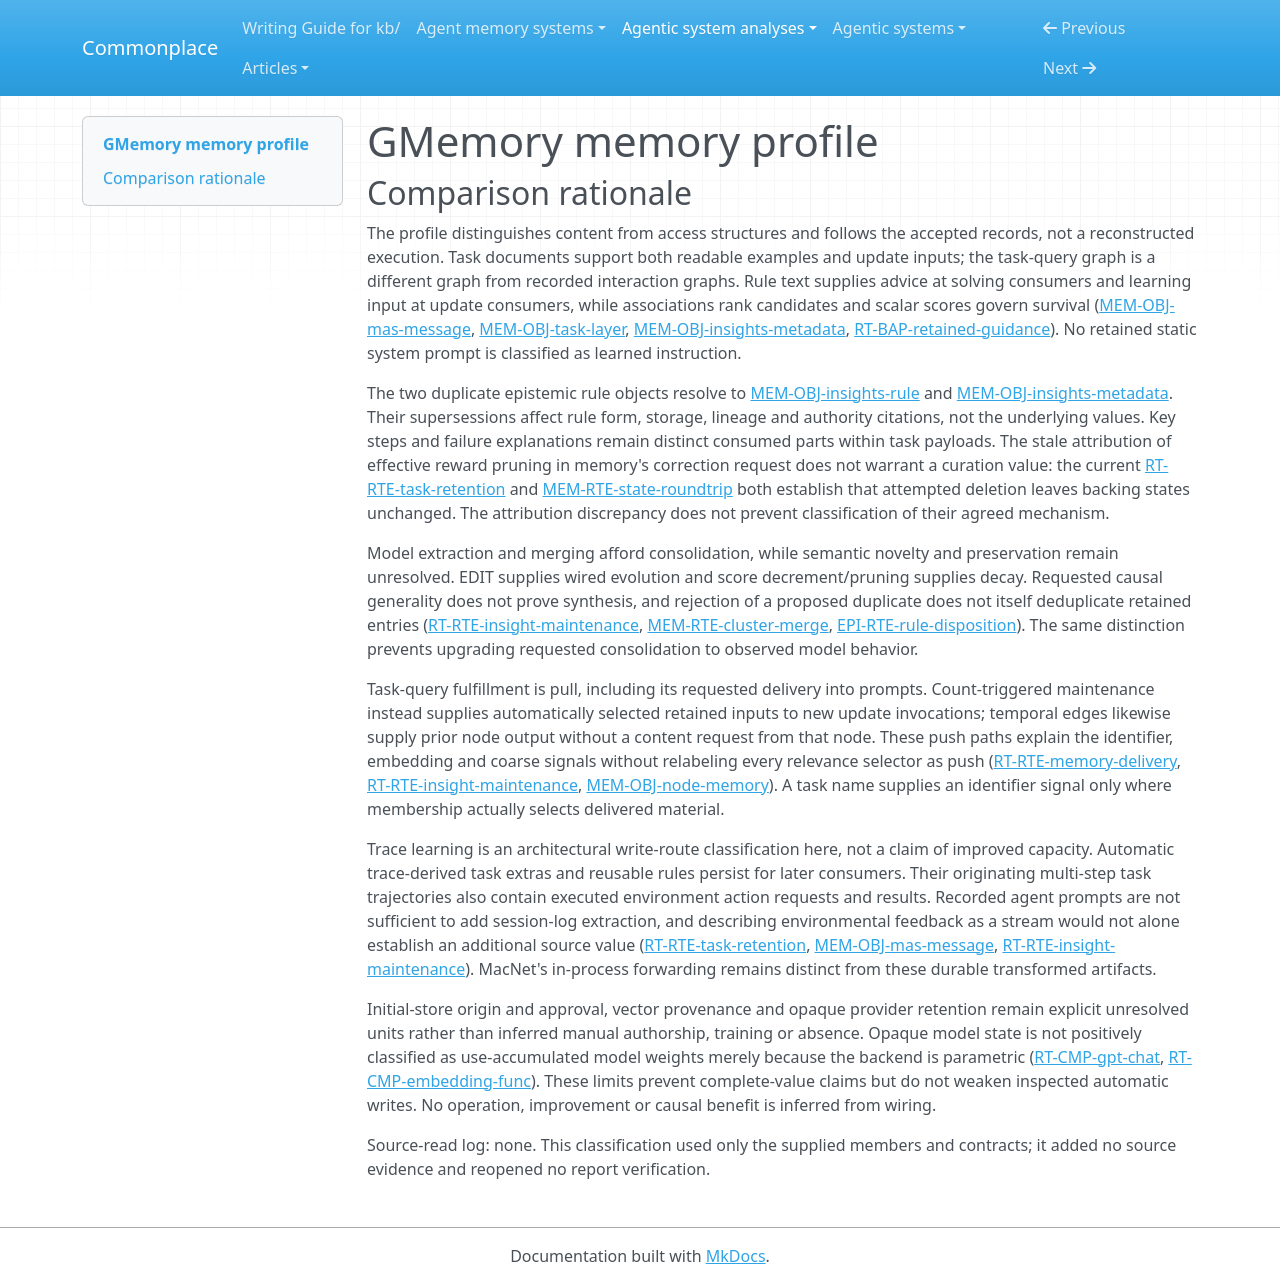

repository: zby/commonplace · page: agentic-system-analyses/retained/gmemory/memory-profile/index.html · generator: mkdocs

---
type: "agentic-system-analyses/types/agentic-system-memory-profile.md"
description: "GMemory memory comparison: task documents, query graph, reusable rules and temporal histories at the frozen revision."
run-id: "AAS-2026-10-15-gmemory-a2192cc823f7-01"
source-identity: "https://github.com/bingreeky/GMemory"
reviewed-boundary: "7b581c51d993bd600df14691d101d7e601040cc6"
memory-comparison:
  version: 2
  scope: "Included: accumulated task payloads and interaction graphs, Chroma task access vectors, persisted task-query graph, rule text and association/survival metadata, automatic extraction/revision/merge and their later consumers, MacNet cross-task temporal histories, unresolved initialization and opaque provider retention. Excluded: comparator memories, shipped static instructions/examples as such, ordinary untransformed current-task accumulation, model weights with no evidenced use-driven update, and benchmark/provider dependency internals beyond the recorded opaque-state limits."
  axes:
    storage_substrate:
      assessment: "partial"
      units:
        - scope: "Task text, extras and interaction graphs in current objects and Chroma documents"
          assessment: "known"
          findings:
            - value: "in-memory"
              basis: "wired"
              records:
                - "memory.md#mem-obj-mas-message"
                - "memory.md#mem-obj-state-chain"
              note: "Current and copied task objects hold text and structured states."
            - value: "vector"
              basis: "wired"
              records:
                - "memory.md#mem-obj-mas-message"
                - "runtime.md#rt-cmp-embedding-func"
              note: "Chroma retains task documents with embedding-supported access; no underlying SQL engine is classified."
          records:
            - "memory.md#mem-obj-mas-message"
            - "memory.md#mem-obj-state-chain"
            - "runtime.md#rt-cmp-embedding-func"
          note: "Text metadata and serialized interaction graphs are parts of one retained task document; JSON encoding alone does not establish a file substrate."
        - scope: "Task-query access graph"
          assessment: "known"
          findings:
            - value: "graph"
              basis: "wired"
              records:
                - "memory.md#mem-obj-task-layer"
              note: "NetworkX task nodes and weighted edges are operative access structure."
            - value: "files"
              basis: "wired"
              records:
                - "memory.md#mem-obj-task-layer"
              note: "The graph is persisted and reloaded as task_layer_graph.pkl."
            - value: "in-memory"
              basis: "wired"
              records:
                - "memory.md#mem-obj-task-layer"
              note: "The loaded graph is a process object."
          records:
            - "memory.md#mem-obj-task-layer"
          note: "Covers query graph, not interaction-graph JSON or a hypothetical insight-edge graph."
        - scope: "Rule text and access/survival metadata"
          assessment: "known"
          findings:
            - value: "files"
              basis: "wired"
              records:
                - "memory.md#mem-obj-insights-rule"
                - "memory.md#mem-obj-insights-metadata"
              note: "insights.json persists current rule dictionaries."
            - value: "in-memory"
              basis: "wired"
              records:
                - "memory.md#mem-obj-insights-rule"
                - "memory.md#mem-obj-insights-metadata"
              note: "Loaded dictionaries supply rule and metadata consumers."
          records:
            - "memory.md#mem-obj-insights-rule"
            - "memory.md#mem-obj-insights-metadata"
          note: "Current JSON and in-process list are evidenced; no version archive is inferred."
        - scope: "MacNet temporal input/output histories"
          assessment: "known"
          findings:
            - value: "in-memory"
              basis: "wired"
              records:
                - "memory.md#mem-obj-node-memory"
              note: "Reused Node objects retain appended history across task boundaries when temporal edges are used."
          records:
            - "memory.md#mem-obj-node-memory"
          note: "No restart checkpoint is established for these lists."
        - scope: "Opaque endpoint retention and any provider-side memory substrate"
          assessment: "uninspected"
          findings: []
          records:
            - "runtime.md#rt-cmp-gpt-chat"
          note: "Provider hidden retention and changes are uninspected. The client model-name string is not evidence of accumulated provider memory; no controlled value or absence is inferred."
      records:
        - "memory.md#mem-obj-mas-message"
        - "memory.md#mem-obj-state-chain"
        - "runtime.md#rt-cmp-embedding-func"
        - "memory.md#mem-obj-task-layer"
        - "memory.md#mem-obj-insights-rule"
        - "memory.md#mem-obj-insights-metadata"
        - "memory.md#mem-obj-node-memory"
        - "runtime.md#rt-cmp-gpt-chat"
      note: "Positive units cover task documents, access graph, rules and temporal history. Hidden endpoint retention remains unresolved; dependency internals do not justify sqlite or rdbms values."
    representational_form:
      assessment: "partial"
      units:
        - scope: "Task descriptions, action/observation text, extracted key steps and failure diagnosis at model and formatter consumers"
          assessment: "known"
          findings:
            - value: "natural-language"
              basis: "wired"
              records:
                - "memory.md#mem-obj-mas-message"
                - "runtime.md#rt-rte-task-retention"
              note: "Models interpret trajectory text and derived extras."
          records:
            - "memory.md#mem-obj-mas-message"
            - "runtime.md#rt-rte-task-retention"
          note: "Includes readable derived content, not the symbolic wrapper."
        - scope: "Interaction graph nodes/edges, task labels, task-query graph and rule metadata at fixed-code consumers"
          assessment: "known"
          findings:
            - value: "symbolic"
              basis: "wired"
              records:
                - "memory.md#mem-obj-state-chain"
                - "memory.md#mem-obj-task-layer"
                - "memory.md#mem-obj-insights-metadata"
              note: "Code interprets graph structure, labels, associations and scalar survival scores by fixed rules."
          records:
            - "memory.md#mem-obj-state-chain"
            - "memory.md#mem-obj-task-layer"
            - "memory.md#mem-obj-insights-metadata"
          note: "Numerical graph weights and scalar scores are localized algorithm inputs, not learned weights."
        - scope: "Task-index dense embeddings at similarity consumers"
          assessment: "known"
          findings:
            - value: "parametric"
              basis: "wired"
              records:
                - "runtime.md#rt-cmp-embedding-func"
                - "runtime.md#rt-rte-memory-delivery"
              note: "Dense distributed numerical representations support task similarity selection."
          records:
            - "runtime.md#rt-cmp-embedding-func"
            - "runtime.md#rt-rte-memory-delivery"
          note: "The encoder component is distinct from its retained task-index vectors; model acquisition provenance remains unresolved."
        - scope: "Rule strings at maintenance, projection and solving consumers"
          assessment: "known"
          findings:
            - value: "natural-language"
              basis: "wired"
              records:
                - "memory.md#mem-obj-insights-rule"
                - "runtime.md#rt-bap-retained-guidance"
              note: "Rule meaning is interpreted by models; advisory delivery is not executable enforcement."
          records:
            - "memory.md#mem-obj-insights-rule"
            - "runtime.md#rt-bap-retained-guidance"
          note: "Covers persisted rule text and its downstream textual consumption, not metadata."
        - scope: "MacNet retained outputs and ordered history at temporal forwarding"
          assessment: "known"
          findings:
            - value: "natural-language"
              basis: "wired"
              records:
                - "memory.md#mem-obj-node-memory"
              note: "Later nodes interpret predecessor output strings."
            - value: "symbolic"
              basis: "wired"
              records:
                - "memory.md#mem-obj-node-memory"
              note: "Ordered history and predecessor links determine which latest string is forwarded."
          records:
            - "memory.md#mem-obj-node-memory"
          note: "Separates interpreted content from fixed selection structure."
        - scope: "Opaque endpoint retention and any provider-side memory form"
          assessment: "uninspected"
          findings: []
          records:
            - "runtime.md#rt-cmp-gpt-chat"
          note: "Provider hidden retention and changes are uninspected. The client model-name string is not evidence of accumulated provider memory; no controlled value or absence is inferred."
      records:
        - "memory.md#mem-obj-mas-message"
        - "runtime.md#rt-rte-task-retention"
        - "memory.md#mem-obj-state-chain"
        - "memory.md#mem-obj-task-layer"
        - "memory.md#mem-obj-insights-metadata"
        - "runtime.md#rt-cmp-embedding-func"
        - "runtime.md#rt-rte-memory-delivery"
        - "memory.md#mem-obj-insights-rule"
        - "runtime.md#rt-bap-retained-guidance"
        - "memory.md#mem-obj-node-memory"
        - "runtime.md#rt-cmp-gpt-chat"
      note: "Mixed text, structure and dense vectors remain separate operative paths; opaque provider accumulation prevents complete coverage."
    lineage:
      assessment: "partial"
      units:
        - scope: "Task payload acquisition and automatic derivation"
          assessment: "partial"
          findings:
            - value: "imported"
              basis: "wired"
              records:
                - "memory.md#mem-obj-mas-message"
              note: "Dataset/environment descriptions and observations enter retained task payloads."
            - value: "trace-extracted"
              basis: "wired"
              records:
                - "memory.md#mem-obj-mas-message"
                - "runtime.md#rt-rte-task-retention"
              note: "Recorded task activity is reconstructed and used to generate cleaned trajectory, key steps and failure explanations."
          records:
            - "memory.md#mem-obj-mas-message"
            - "runtime.md#rt-rte-task-retention"
          note: "These paths coexist inside the payload; initial Chroma content and external edits are not covered by these positives."
        - scope: "Task-query graph and rule association/survival metadata generated by code"
          assessment: "known"
          findings:
            - value: "other-compiled"
              basis: "wired"
              records:
                - "memory.md#mem-obj-task-layer"
                - "memory.md#mem-obj-insights-metadata"
                - "runtime.md#rt-rte-insight-maintenance"
              note: "Software derives task edges, clusters, scores and associations from documents and update outcomes."
          records:
            - "memory.md#mem-obj-task-layer"
            - "memory.md#mem-obj-insights-metadata"
            - "runtime.md#rt-rte-insight-maintenance"
          note: "Classifies subsequent construction, not provenance of a preexisting pickle or JSON file."
        - scope: "Subsequent rule generation and revision from task experience"
          assessment: "known"
          findings:
            - value: "trace-extracted"
              basis: "wired"
              records:
                - "memory.md#mem-obj-insights-rule"
                - "runtime.md#rt-rte-insight-maintenance"
              note: "Success summaries and comparative task traces feed reusable rules."
            - value: "other-compiled"
              basis: "wired"
              records:
                - "memory.md#mem-obj-insights-rule"
                - "memory.md#mem-rte-cluster-merge"
              note: "Cluster merging derives replacement rules from previously retained rules."
          records:
            - "memory.md#mem-obj-insights-rule"
            - "runtime.md#rt-rte-insight-maintenance"
            - "memory.md#mem-rte-cluster-merge"
          note: "Model authorship is not explicit human authorship; derived paths do not identify preexisting rule origins."
        - scope: "MacNet temporal histories"
          assessment: "known"
          findings:
            - value: "trace-extracted"
              basis: "wired"
              records:
                - "memory.md#mem-obj-node-memory"
              note: "Scheduler appends prior node invocation inputs and outputs for later forwarding."
          records:
            - "memory.md#mem-obj-node-memory"
          note: "The stored strings originate in workflow activity; this does not alone establish durable trace learning."
        - scope: "Initial Chroma, pickle and JSON content and external replacement provenance"
          assessment: "uninspected"
          findings: []
          records:
            - "memory.md#mem-obj-mas-message"
            - "memory.md#mem-obj-task-layer"
            - "memory.md#mem-obj-insights-rule"
          note: "Existing store authorship and approval are uninspected; neither authored nor imported is assigned merely from loading a file."
        - scope: "Task-index embedding provenance"
          assessment: "uninspected"
          findings: []
          records:
            - "runtime.md#rt-cmp-embedding-func"
            - "runtime.md#rt-rte-memory-delivery"
          note: "The named encoder is not revision pinned, and existing vector generation provenance is uninspected; complete lineage cannot be established."
        - scope: "Opaque endpoint retention and any provider-side memory lineage"
          assessment: "uninspected"
          findings: []
          records:
            - "runtime.md#rt-cmp-gpt-chat"
          note: "Provider hidden retention and changes are uninspected. The client model-name string is not evidence of accumulated provider memory; no controlled value or absence is inferred."
      records:
        - "memory.md#mem-obj-mas-message"
        - "runtime.md#rt-rte-task-retention"
        - "memory.md#mem-obj-task-layer"
        - "memory.md#mem-obj-insights-metadata"
        - "runtime.md#rt-rte-insight-maintenance"
        - "memory.md#mem-obj-insights-rule"
        - "memory.md#mem-rte-cluster-merge"
        - "memory.md#mem-obj-node-memory"
        - "runtime.md#rt-cmp-embedding-func"
        - "runtime.md#rt-rte-memory-delivery"
        - "runtime.md#rt-cmp-gpt-chat"
      note: "Known subsequent derivations coexist with unresolved initial content, vector provenance and endpoint state. Imported static prompt bodies are excluded except where actually recorded into task payloads."
    behavioral_authority:
      assessment: "partial"
      units:
        - scope: "Readable successful examples and rule advice at solving agents"
          assessment: "known"
          findings:
            - value: "knowledge"
              basis: "wired"
              records:
                - "memory.md#mem-obj-mas-message"
                - "memory.md#mem-obj-insights-rule"
                - "runtime.md#rt-bap-retained-guidance"
              note: "Examples and advisory rules supply reference/context through user messages, not standing host directives or action vetoes."
          records:
            - "memory.md#mem-obj-mas-message"
            - "memory.md#mem-obj-insights-rule"
            - "runtime.md#rt-bap-retained-guidance"
          note: "No instruction value is inferred from the word rule; actual consumption is advisory."
        - scope: "Task experience and existing rules at rule-update consumers"
          assessment: "known"
          findings:
            - value: "learning"
              basis: "wired"
              records:
                - "memory.md#mem-obj-mas-message"
                - "memory.md#mem-obj-insights-rule"
                - "runtime.md#rt-rte-insight-maintenance"
                - "memory.md#mem-rte-cluster-merge"
              note: "Retained experience and rules feed durable revision of later behavior-shaping guidance."
          records:
            - "memory.md#mem-obj-mas-message"
            - "memory.md#mem-obj-insights-rule"
            - "runtime.md#rt-rte-insight-maintenance"
            - "memory.md#mem-rte-cluster-merge"
          note: "Update authority is separate from downstream advice and does not establish improved capacity."
        - scope: "Task names/vectors, query graph and positive rule associations at selectors"
          assessment: "known"
          findings:
            - value: "ranking"
              basis: "wired"
              records:
                - "memory.md#mem-obj-task-layer"
                - "memory.md#mem-obj-insights-metadata"
                - "runtime.md#rt-rte-memory-delivery"
              note: "Similarity, model relevance and association counts influence priority."
            - value: "routing"
              basis: "wired"
              records:
                - "memory.md#mem-obj-task-layer"
                - "runtime.md#rt-rte-memory-delivery"
              note: "Task-query graph neighborhoods determine candidate scope."
          records:
            - "memory.md#mem-obj-task-layer"
            - "memory.md#mem-obj-insights-metadata"
            - "runtime.md#rt-rte-memory-delivery"
          note: "Survival scalar is not the rule relevance score; negative associations are not subtracted by the selector."
        - scope: "Retained rule scores at survival pruning"
          assessment: "known"
          findings:
            - value: "enforcement"
              basis: "wired"
              records:
                - "memory.md#mem-obj-insights-metadata"
                - "runtime.md#rt-rte-insight-maintenance"
              note: "Only positive-score rules survive clear_insights."
            - value: "validation"
              basis: "wired"
              records:
                - "memory.md#mem-obj-insights-metadata"
                - "runtime.md#rt-rte-insight-maintenance"
              note: "The retained score supplies the admissibility criterion checked by pruning."
          records:
            - "memory.md#mem-obj-insights-metadata"
            - "runtime.md#rt-rte-insight-maintenance"
          note: "This criterion controls survival, not semantic truth or action correctness."
        - scope: "Existing retained rule strings at duplicate rejection"
          assessment: "known"
          findings:
            - value: "validation"
              basis: "wired"
              records:
                - "memory.md#mem-obj-insights-rule"
                - "epistemic.md#epi-rte-rule-disposition"
              note: "Existing strings supply the substring duplicate criterion for ordinary operation admission."
            - value: "enforcement"
              basis: "wired"
              records:
                - "memory.md#mem-obj-insights-rule"
                - "epistemic.md#epi-rte-rule-disposition"
              note: "Duplicate checks can reject proposed additions through the ordinary operation path."
          records:
            - "memory.md#mem-obj-insights-rule"
            - "epistemic.md#epi-rte-rule-disposition"
          note: "Merge is a different gate; AGREE targeting is not guaranteed by numeric checks."
        - scope: "MacNet temporal predecessor outputs at later nodes"
          assessment: "known"
          findings:
            - value: "knowledge"
              basis: "wired"
              records:
                - "memory.md#mem-obj-node-memory"
              note: "Latest prior outputs supply natural-language upstream context, not an action filter."
          records:
            - "memory.md#mem-obj-node-memory"
          note: "Archived inputs not selected by that getter have no evidenced downstream authority."
        - scope: "Opaque endpoint retention and any provider-side memory authority"
          assessment: "uninspected"
          findings: []
          records:
            - "runtime.md#rt-cmp-gpt-chat"
          note: "Provider hidden retention and changes are uninspected. The client model-name string is not evidence of accumulated provider memory; no controlled value or absence is inferred."
      records:
        - "memory.md#mem-obj-mas-message"
        - "memory.md#mem-obj-insights-rule"
        - "runtime.md#rt-bap-retained-guidance"
        - "runtime.md#rt-rte-insight-maintenance"
        - "memory.md#mem-rte-cluster-merge"
        - "memory.md#mem-obj-task-layer"
        - "memory.md#mem-obj-insights-metadata"
        - "runtime.md#rt-rte-memory-delivery"
        - "epistemic.md#epi-rte-rule-disposition"
        - "memory.md#mem-obj-node-memory"
        - "runtime.md#rt-cmp-gpt-chat"
      note: "Authority is classified per actual consumer: learning, advice, selection and survival differ. Unconsumed metadata receives no force; hidden provider effects remain uninspected."
    write_agency:
      assessment: "partial"
      units:
        - scope: "Normal task capture, extraction and graph/index construction"
          assessment: "known"
          findings:
            - value: "automatic"
              basis: "wired"
              records:
                - "runtime.md#rt-rte-task-retention"
                - "memory.md#mem-obj-task-layer"
              note: "Schedulers and memory code admit task activity and derived content without per-item operator approval."
          records:
            - "runtime.md#rt-rte-task-retention"
            - "memory.md#mem-obj-task-layer"
          note: "Launch/configuration does not make subsequent content admission manual."
        - scope: "Ordinary rule operations, score updates and pruning"
          assessment: "known"
          findings:
            - value: "automatic"
              basis: "wired"
              records:
                - "runtime.md#rt-rte-insight-maintenance"
                - "memory.md#mem-obj-insights-metadata"
              note: "Software triggers model proposals and admits changes through parser/update code."
          records:
            - "runtime.md#rt-rte-insight-maintenance"
            - "memory.md#mem-obj-insights-metadata"
          note: "Model authorship and software admission are distinct from human approval."
        - scope: "Cluster merge replacement"
          assessment: "known"
          findings:
            - value: "automatic"
              basis: "wired"
              records:
                - "memory.md#mem-rte-cluster-merge"
              note: "Code clears and rebuilds the rule list from parsed model output."
          records:
            - "memory.md#mem-rte-cluster-merge"
          note: "The separate numbered-list gate also has no per-content human veto."
        - scope: "MacNet temporal appends"
          assessment: "known"
          findings:
            - value: "automatic"
              basis: "wired"
              records:
                - "memory.md#mem-obj-node-memory"
              note: "Workflow appends inputs and outputs without semantic approval."
          records:
            - "memory.md#mem-obj-node-memory"
          note: "No task-success admission condition governs these appends."
        - scope: "Preexisting stores and external replacement admission"
          assessment: "not-determinable"
          findings: []
          records:
            - "memory.md#mem-obj-mas-message"
            - "memory.md#mem-obj-task-layer"
            - "memory.md#mem-obj-insights-rule"
          note: "Loading existing Chroma/pickle/JSON identifies neither a human decision nor software admission of that initial content. Manual cannot be inferred."
        - scope: "Opaque endpoint retention and any provider-side memory admission"
          assessment: "uninspected"
          findings: []
          records:
            - "runtime.md#rt-cmp-gpt-chat"
          note: "Provider hidden retention and changes are uninspected. The client model-name string is not evidence of accumulated provider memory; no controlled value or absence is inferred."
      records:
        - "runtime.md#rt-rte-task-retention"
        - "memory.md#mem-obj-task-layer"
        - "runtime.md#rt-rte-insight-maintenance"
        - "memory.md#mem-obj-insights-metadata"
        - "memory.md#mem-rte-cluster-merge"
        - "memory.md#mem-obj-node-memory"
        - "memory.md#mem-obj-mas-message"
        - "memory.md#mem-obj-insights-rule"
        - "runtime.md#rt-cmp-gpt-chat"
      note: "All inspected normal writes are automatic; initialization and external replacement control remain unresolved. No manual write witness is supplied."
    curation_operations:
      assessment: "partial"
      units:
        - scope: "Model key-step extraction from retained task activity"
          assessment: "partial"
          findings:
            - value: "consolidate"
              basis: "afforded"
              records:
                - "runtime.md#rt-rte-task-retention"
                - "memory.md#mem-obj-mas-message"
              note: "The wired extraction consumer requests condensed salient steps; semantic compression by the opaque model is afforded, not verified."
          records:
            - "runtime.md#rt-rte-task-retention"
            - "memory.md#mem-obj-mas-message"
          note: "Digit erasure and failed reward pruning do not prove faithful compression. No synthesized new proposition is established."
        - scope: "Ordinary existing-rule text replacement"
          assessment: "known"
          findings:
            - value: "evolve"
              basis: "wired"
              records:
                - "memory.md#mem-obj-insights-rule"
                - "runtime.md#rt-rte-insight-maintenance"
              note: "EDIT replaces an existing retained rule string in place."
          records:
            - "memory.md#mem-obj-insights-rule"
            - "runtime.md#rt-rte-insight-maintenance"
          note: "Actual semantic quality and particular output content remain unobserved."
        - scope: "Score decrements and positive-score pruning"
          assessment: "known"
          findings:
            - value: "decay"
              basis: "wired"
              records:
                - "memory.md#mem-obj-insights-metadata"
                - "runtime.md#rt-rte-insight-maintenance"
              note: "REMOVE and negative backward credit downweight survival and can physically forget nonpositive-score rules."
          records:
            - "memory.md#mem-obj-insights-metadata"
            - "runtime.md#rt-rte-insight-maintenance"
          note: "Removal need not be immediate. This is not history-preserving invalidation or relevance-score ranking."
        - scope: "Cluster-based model merge"
          assessment: "partial"
          findings:
            - value: "consolidate"
              basis: "afforded"
              records:
                - "memory.md#mem-rte-cluster-merge"
              note: "Selected retained rule batches are supplied for reduced input-based guidance; faithful semantic combination remains afforded."
          records:
            - "memory.md#mem-rte-cluster-merge"
          note: "Clear/rebuild and metadata reset are wired. No accepted output proves synthesis, near-duplicate removal or preservation."
        - scope: "Semantic novelty of generalized guidance and projected variants"
          assessment: "not-determinable"
          findings: []
          records:
            - "memory.md#mem-obj-insights-rule"
            - "runtime.md#rt-rte-insight-maintenance"
            - "epistemic.md#epi-obj-projected-insights"
          note: "Accepted records leave semantic relations indeterminate. Requested generality does not establish synthesize; substring admission checks do not themselves merge or remove retained near duplicates."
        - scope: "Opaque endpoint retention and any provider-side memory curation"
          assessment: "uninspected"
          findings: []
          records:
            - "runtime.md#rt-cmp-gpt-chat"
          note: "Provider hidden retention and changes are uninspected. The client model-name string is not evidence of accumulated provider memory; no controlled value or absence is inferred."
      records:
        - "runtime.md#rt-rte-task-retention"
        - "memory.md#mem-obj-mas-message"
        - "memory.md#mem-obj-insights-rule"
        - "runtime.md#rt-rte-insight-maintenance"
        - "memory.md#mem-obj-insights-metadata"
        - "memory.md#mem-rte-cluster-merge"
        - "epistemic.md#epi-obj-projected-insights"
        - "runtime.md#rt-cmp-gpt-chat"
      note: "Text replacement and survival downweighting are wired; model consolidation is a distinct affordance. No promote, invalidate, dedup or synthesize value is established by route names or requests alone."
    read_back_direction:
      assessment: "partial"
      units:
        - scope: "Task-start retrieval request through returned examples/rules and optional projection"
          assessment: "known"
          findings:
            - value: "pull"
              basis: "wired"
              records:
                - "runtime.md#rt-rte-memory-delivery"
                - "runtime.md#rt-bap-retained-guidance"
              note: "The schedule requests task-conditioned retained material; formatting that requested result is not a second push."
          records:
            - "runtime.md#rt-rte-memory-delivery"
            - "runtime.md#rt-bap-retained-guidance"
          note: "Covers all three shipped solving schedules; failed example returns are discarded."
        - scope: "Count-triggered maintenance selection of retained tasks and existing rules"
          assessment: "known"
          findings:
            - value: "push"
              basis: "wired"
              records:
                - "runtime.md#rt-rte-insight-maintenance"
                - "memory.md#mem-rte-cluster-merge"
              note: "Automatic count thresholds sample retained experience and supply selected tasks/rules to update consumers without their requesting those items."
          records:
            - "runtime.md#rt-rte-insight-maintenance"
            - "memory.md#mem-rte-cluster-merge"
          note: "Ordinary synthesis/comparison and cluster merge are later model consumers distinct from task-query return."
        - scope: "MacNet temporal predecessor delivery"
          assessment: "known"
          findings:
            - value: "push"
              basis: "wired"
              records:
                - "memory.md#mem-obj-node-memory"
                - "runtime.md#rt-rte-macnet-actions"
              note: "Graph traversal automatically supplies latest retained predecessor outputs to later node calls."
          records:
            - "memory.md#mem-obj-node-memory"
            - "runtime.md#rt-rte-macnet-actions"
          note: "Conditional on temporal edges and nonempty history; ordinary current-step accumulation is not counted as persistent task retrieval."
        - scope: "Opaque endpoint retention and any provider-side memory read-back"
          assessment: "uninspected"
          findings: []
          records:
            - "runtime.md#rt-cmp-gpt-chat"
          note: "Provider hidden retention and changes are uninspected. The client model-name string is not evidence of accumulated provider memory; no controlled value or absence is inferred."
      records:
        - "runtime.md#rt-rte-memory-delivery"
        - "runtime.md#rt-bap-retained-guidance"
        - "runtime.md#rt-rte-insight-maintenance"
        - "memory.md#mem-rte-cluster-merge"
        - "memory.md#mem-obj-node-memory"
        - "runtime.md#rt-rte-macnet-actions"
        - "runtime.md#rt-cmp-gpt-chat"
      note: "Pull at solving retrieval coexists with automatic maintenance and temporal delivery. Provider hidden later-consumer paths remain uninspected."
    read_back_signal:
      assessment: "partial"
      units:
        - scope: "Maintenance sampled-task selection"
          assessment: "known"
          findings:
            - value: "coarse"
              basis: "wired"
              records:
                - "runtime.md#rt-rte-insight-maintenance"
              note: "Saved-task count triggers sampling of five points and associated experience."
            - value: "inferred-embedding"
              basis: "wired"
              records:
                - "memory.md#mem-obj-task-layer"
                - "runtime.md#rt-rte-insight-maintenance"
              note: "Nearby tasks and task-name embedding clusters determine maintenance inputs."
          records:
            - "memory.md#mem-obj-task-layer"
            - "runtime.md#rt-rte-insight-maintenance"
          note: "Trigger is saved task count; inputs are sampled stored tasks/task names; selected parts are task records or rule batches. Opaque FINCH/model behavior does not become observed selection."
        - scope: "Maintenance related-rule selection"
          assessment: "known"
          findings:
            - value: "identifier"
              basis: "wired"
              records:
                - "memory.md#mem-obj-insights-metadata"
                - "memory.md#mem-rte-cluster-merge"
              note: "Positive task-name association membership selects retained rules for related tasks/clusters."
          records:
            - "memory.md#mem-obj-insights-metadata"
            - "memory.md#mem-rte-cluster-merge"
          note: "Actual task-name matches select rule text; names are not merely catalog labels."
        - scope: "MacNet latest temporal predecessor context"
          assessment: "known"
          findings:
            - value: "identifier"
              basis: "wired"
              records:
                - "memory.md#mem-obj-node-memory"
                - "runtime.md#rt-rte-macnet-actions"
              note: "Temporal predecessor identity selects whose stored output is delivered."
            - value: "coarse"
              basis: "wired"
              records:
                - "memory.md#mem-obj-node-memory"
              note: "Nonempty history and latest-position choice select one output per predecessor."
          records:
            - "memory.md#mem-obj-node-memory"
            - "runtime.md#rt-rte-macnet-actions"
          note: "Trigger is node execution; inputs are predecessor links/history; selected part is the latest retained output, not archived inputs."
        - scope: "Task-query pull chain"
          assessment: "inapplicable"
          findings: []
          records:
            - "runtime.md#rt-rte-memory-delivery"
          note: "Push-signal classification is inapplicable to this fully identified request/return operation. Task embedding and model reranking here are pull selectors, not extra push signals."
        - scope: "Opaque endpoint retention and any provider-side memory push selection"
          assessment: "uninspected"
          findings: []
          records:
            - "runtime.md#rt-cmp-gpt-chat"
          note: "Provider hidden retention and changes are uninspected. The client model-name string is not evidence of accumulated provider memory; no controlled value or absence is inferred."
      records:
        - "memory.md#mem-obj-task-layer"
        - "runtime.md#rt-rte-insight-maintenance"
        - "memory.md#mem-obj-insights-metadata"
        - "memory.md#mem-rte-cluster-merge"
        - "memory.md#mem-obj-node-memory"
        - "runtime.md#rt-rte-macnet-actions"
        - "runtime.md#rt-rte-memory-delivery"
        - "runtime.md#rt-cmp-gpt-chat"
      note: "Signals classify only actual push operations. Pull relevance judgments are not counted; unresolved provider delivery prevents globally inapplicable or complete signal coverage."
    trace_learning:
      assessment: "partial"
      units:
        - scope: "Automatic task-derived extras retained for later prompts and update consumers"
          assessment: "known"
          findings:
            - value: "yes"
              basis: "wired"
              records:
                - "runtime.md#rt-rte-task-retention"
                - "memory.md#mem-obj-mas-message"
              note: "Recorded actions and outcomes feed automatic key-step/diagnosis writes retained in Chroma and consumed by later solving or rule generation."
          records:
            - "runtime.md#rt-rte-task-retention"
            - "memory.md#mem-obj-mas-message"
          note: "Durable derived context qualifies without observed improvement; raw graph retention alone is not the warrant."
        - scope: "Automatic rule generation, ordinary revisions and cluster replacement"
          assessment: "known"
          findings:
            - value: "yes"
              basis: "wired"
              records:
                - "runtime.md#rt-rte-insight-maintenance"
                - "memory.md#mem-obj-insights-rule"
                - "memory.md#mem-rte-cluster-merge"
              note: "Experience-derived inputs produce durable reusable rule artifacts supplied to later maintenance and solving."
          records:
            - "runtime.md#rt-rte-insight-maintenance"
            - "memory.md#mem-obj-insights-rule"
            - "memory.md#mem-rte-cluster-merge"
          note: "Merge consumes trace-derived rules indirectly; this is text/data revision, not weight training."
        - scope: "MacNet temporal history as qualifying durable learned artifact"
          assessment: "not-determinable"
          findings: []
          records:
            - "memory.md#mem-obj-node-memory"
          note: "In-process append/forward is established, but no restart checkpoint or durable transformed artifact is established. This is not a system-wide no."
        - scope: "Externally initialized content and replacement route"
          assessment: "uninspected"
          findings: []
          records:
            - "memory.md#mem-obj-mas-message"
            - "memory.md#mem-obj-task-layer"
            - "memory.md#mem-obj-insights-rule"
          note: "Original input, admission control and qualifying trace-to-artifact chain of existing stores are uninspected."
        - scope: "Opaque endpoint retention and any provider-side memory trace-fed writes"
          assessment: "uninspected"
          findings: []
          records:
            - "runtime.md#rt-cmp-gpt-chat"
          note: "Provider hidden retention and changes are uninspected. The client model-name string is not evidence of accumulated provider memory; no controlled value or absence is inferred."
      records:
        - "runtime.md#rt-rte-task-retention"
        - "memory.md#mem-obj-mas-message"
        - "runtime.md#rt-rte-insight-maintenance"
        - "memory.md#mem-obj-insights-rule"
        - "memory.md#mem-rte-cluster-merge"
        - "memory.md#mem-obj-node-memory"
        - "memory.md#mem-obj-task-layer"
        - "runtime.md#rt-cmp-gpt-chat"
      note: "The inspected durable task-derived and rule routes support yes. Other routes remain local unknowns; fixed client-side model wrappers do not establish a system-wide no."
    trace_source:
      assessment: "partial"
      units:
        - scope: "Task-derived key steps and failure diagnosis"
          assessment: "known"
          findings:
            - value: "trajectories"
              basis: "wired"
              records:
                - "runtime.md#rt-rte-task-retention"
                - "memory.md#mem-obj-mas-message"
              note: "Linked task actions, observations, rewards and final outcomes feed extraction and diagnosis."
            - value: "tool-traces"
              basis: "wired"
              records:
                - "runtime.md#rt-rte-task-retention"
                - "memory.md#mem-obj-mas-message"
              note: "Executed environment action requests and returned observations/rewards supply execution feedback within those trajectories."
          records:
            - "runtime.md#rt-rte-task-retention"
            - "memory.md#mem-obj-mas-message"
          note: "Dataset descriptions are mixed imported context, not an additional trace category. Stored AgentMessage prompts do not establish session-log consumption by the derived-text generator."
        - scope: "Reusable rule generation and later revisions"
          assessment: "known"
          findings:
            - value: "trajectories"
              basis: "wired"
              records:
                - "runtime.md#rt-rte-insight-maintenance"
                - "memory.md#mem-obj-insights-rule"
              note: "Success key steps and comparative success/failure trajectories retain the origin in multi-step task experience."
            - value: "tool-traces"
              basis: "wired"
              records:
                - "runtime.md#rt-rte-insight-maintenance"
                - "memory.md#mem-obj-mas-message"
              note: "Comparative detailed trajectories and failure diagnosis originate in executed environment actions and feedback."
          records:
            - "runtime.md#rt-rte-insight-maintenance"
            - "memory.md#mem-obj-insights-rule"
            - "memory.md#mem-obj-mas-message"
          note: "Merge inherits trace origins through rules rather than consuming new raw sessions; provenance of any initial rules is unresolved."
        - scope: "MacNet temporal append route"
          assessment: "not-determinable"
          findings: []
          records:
            - "memory.md#mem-obj-node-memory"
          note: "A qualifying durable learning route is not established for these lists, so source classification is not determined rather than globally inapplicable."
        - scope: "Initial store contributions to qualifying writes"
          assessment: "uninspected"
          findings: []
          records:
            - "memory.md#mem-obj-mas-message"
            - "memory.md#mem-obj-insights-rule"
          note: "Initial records/rules can enter maintenance, but their original input and trace provenance are uninspected; no session-logs or event-streams value is inferred from serialization."
        - scope: "Opaque endpoint retention and any provider-side memory trace sources"
          assessment: "uninspected"
          findings: []
          records:
            - "runtime.md#rt-cmp-gpt-chat"
          note: "Provider hidden retention and changes are uninspected. The client model-name string is not evidence of accumulated provider memory; no controlled value or absence is inferred."
      records:
        - "runtime.md#rt-rte-task-retention"
        - "memory.md#mem-obj-mas-message"
        - "runtime.md#rt-rte-insight-maintenance"
        - "memory.md#mem-obj-insights-rule"
        - "memory.md#mem-obj-node-memory"
        - "runtime.md#rt-cmp-gpt-chat"
      note: "Recorded multi-step experience and environment execution feedback support the positive source values. Unknown initialization/provider inputs prevent complete enumeration; ordinary recorded prompts alone do not add session-logs."
---

# GMemory memory profile

## Comparison rationale

The profile distinguishes content from access structures and follows the accepted records, not a reconstructed execution. Task documents support both readable examples and update inputs; the task-query graph is a different graph from recorded interaction graphs. Rule text supplies advice at solving consumers and learning input at update consumers, while associations rank candidates and scalar scores govern survival ([MEM-OBJ-mas-message](memory.md#mem-obj-mas-message), [MEM-OBJ-task-layer](memory.md#mem-obj-task-layer), [MEM-OBJ-insights-metadata](memory.md#mem-obj-insights-metadata), [RT-BAP-retained-guidance](runtime.md#rt-bap-retained-guidance)). No retained static system prompt is classified as learned instruction.

The two duplicate epistemic rule objects resolve to [MEM-OBJ-insights-rule](memory.md#mem-obj-insights-rule) and [MEM-OBJ-insights-metadata](memory.md#mem-obj-insights-metadata). Their supersessions affect rule form, storage, lineage and authority citations, not the underlying values. Key steps and failure explanations remain distinct consumed parts within task payloads. The stale attribution of effective reward pruning in memory's correction request does not warrant a curation value: the current [RT-RTE-task-retention](runtime.md#rt-rte-task-retention) and [MEM-RTE-state-roundtrip](memory.md#mem-rte-state-roundtrip) both establish that attempted deletion leaves backing states unchanged. The attribution discrepancy does not prevent classification of their agreed mechanism.

Model extraction and merging afford consolidation, while semantic novelty and preservation remain unresolved. EDIT supplies wired evolution and score decrement/pruning supplies decay. Requested causal generality does not prove synthesis, and rejection of a proposed duplicate does not itself deduplicate retained entries ([RT-RTE-insight-maintenance](runtime.md#rt-rte-insight-maintenance), [MEM-RTE-cluster-merge](memory.md#mem-rte-cluster-merge), [EPI-RTE-rule-disposition](epistemic.md#epi-rte-rule-disposition)). The same distinction prevents upgrading requested consolidation to observed model behavior.

Task-query fulfillment is pull, including its requested delivery into prompts. Count-triggered maintenance instead supplies automatically selected retained inputs to new update invocations; temporal edges likewise supply prior node output without a content request from that node. These push paths explain the identifier, embedding and coarse signals without relabeling every relevance selector as push ([RT-RTE-memory-delivery](runtime.md#rt-rte-memory-delivery), [RT-RTE-insight-maintenance](runtime.md#rt-rte-insight-maintenance), [MEM-OBJ-node-memory](memory.md#mem-obj-node-memory)). A task name supplies an identifier signal only where membership actually selects delivered material.

Trace learning is an architectural write-route classification here, not a claim of improved capacity. Automatic trace-derived task extras and reusable rules persist for later consumers. Their originating multi-step task trajectories also contain executed environment action requests and results. Recorded agent prompts are not sufficient to add session-log extraction, and describing environmental feedback as a stream would not alone establish an additional source value ([RT-RTE-task-retention](runtime.md#rt-rte-task-retention), [MEM-OBJ-mas-message](memory.md#mem-obj-mas-message), [RT-RTE-insight-maintenance](runtime.md#rt-rte-insight-maintenance)). MacNet's in-process forwarding remains distinct from these durable transformed artifacts.

Initial-store origin and approval, vector provenance and opaque provider retention remain explicit unresolved units rather than inferred manual authorship, training or absence. Opaque model state is not positively classified as use-accumulated model weights merely because the backend is parametric ([RT-CMP-gpt-chat](runtime.md#rt-cmp-gpt-chat), [RT-CMP-embedding-func](runtime.md#rt-cmp-embedding-func)). These limits prevent complete-value claims but do not weaken inspected automatic writes. No operation, improvement or causal benefit is inferred from wiring.

Source-read log: none. This classification used only the supplied members and contracts; it added no source evidence and reopened no report verification.
